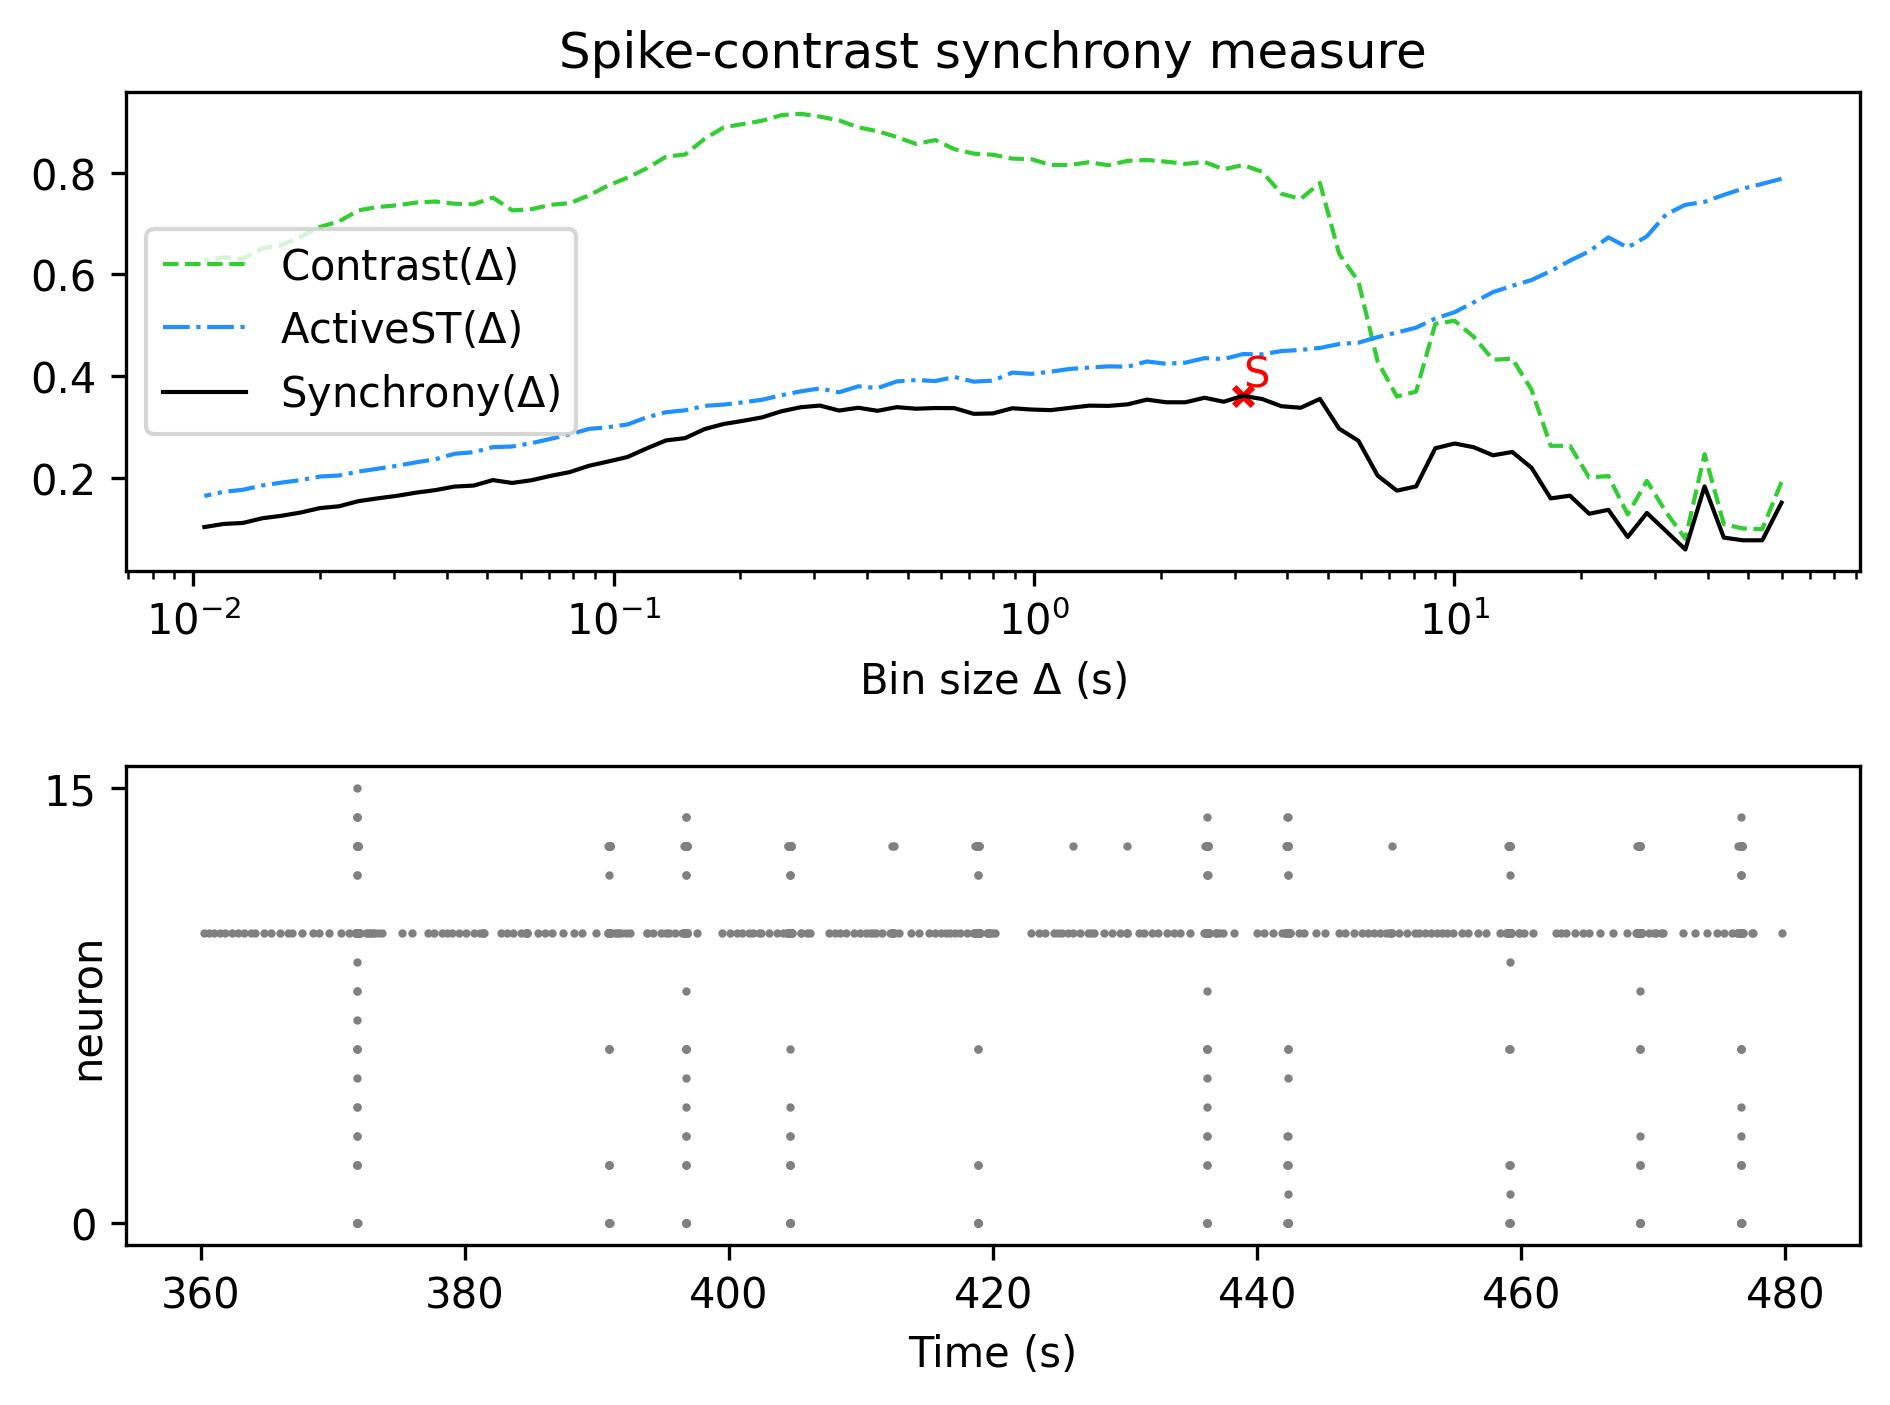

The table this chart was drawn from, first rows:
, Spike-contrast (60.0 s), Spike-contrast (54.0 s), Spike-contrast (48.6 s), Spike-contrast (43.74 s), Spike-contrast (39.366 s), Spike-contrast (35.429 s), Spike-contrast (31.886 s), Spike-contrast (28.698 s), Spike-contrast (25.828 s), Spike-contrast (23.245 s), Spike-contrast (20.921 s), Spike-contrast (18.829 s), Spike-contrast (16.946 s), Spike-contrast (15.251 s), Spike-contrast (13.726 s), Spike-contrast (12.353 s), Spike-contrast (11.118 s), Spike-contrast (10.006 s), Spike-contrast (9.006 s), Spike-contrast (8.105 s), Spike-contrast (7.295 s), Spike-contrast (6.565 s), Spike-contrast (5.909 s)
0, 0.1509, 0.07702, 0.07695, 0.08228, 0.183, 0.05891, 0.09491, 0.1307, 0.08345, 0.1369, 0.1292, 0.1647, 0.1593, 0.2197, 0.2507, 0.2441, 0.26, 0.2673, 0.2579, 0.1829, 0.1746, 0.2043, 0.2728
